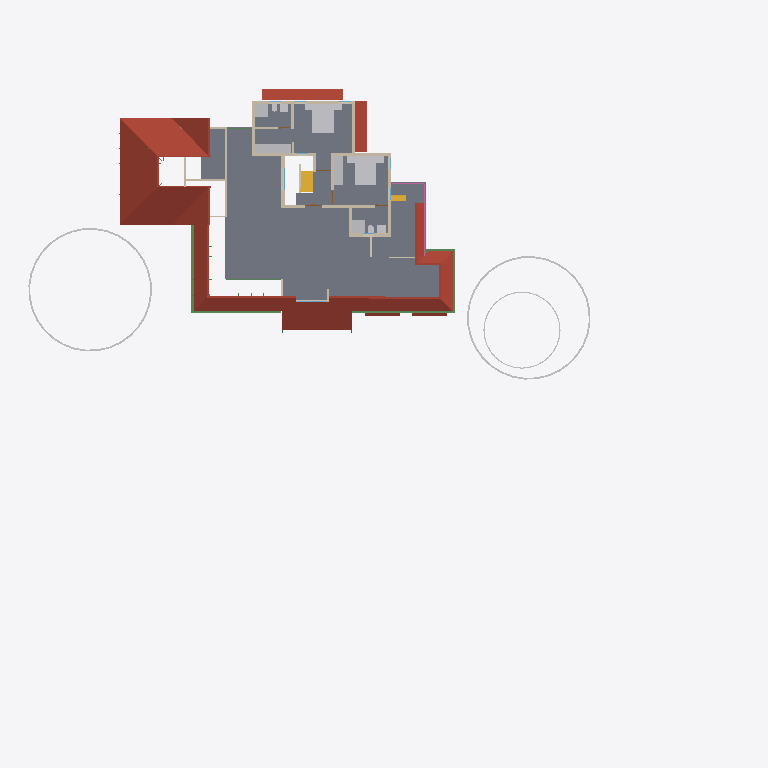
Plan cut of the same IFC building model at storey 'FF' (level 3.45 m, cut at 4.85 m), seen from above with north up, elements coloured by IFC class: 23 walls (beige), 17 other elements (light grey), 10 roofs (red-brown), 6 beams (green), 2 stair flights (yellow), 1 slab (grey), 1 railing (pink). Cut surfaces are drawn darker.
Extent 49.6 m × 48.1 m × 10.1 m (x, y, z). Storeys (5): 00 at 0.00 m; GF at 0.45 m; GF Lintel at 2.50 m; FF at 3.45 m; SF at 6.45 m. Elements (511): 123 IfcColumn, 107 IfcBeam, 89 IfcWall, 58 IfcFurniture, 23 IfcRailing, 23 IfcWindow, 22 IfcDoor, 17 IfcSanitaryTerminal, 13 IfcRoof, 12 IfcSlab, 8 IfcSolarDevice, 5 IfcGeographicElement.

HEADER;
FILE_DESCRIPTION(('ViewDefinition[DesignTransferView]'),'2;1');
FILE_NAME('AnilIFC.ifc','2025-01-30T12:50:19+05:30',(''),(''),'IfcOpenShell 0.8.0','Bonsai 0.8.0','');
FILE_SCHEMA(('IFC4X3'));
ENDSEC;
DATA;
#1=IFCPROJECT('0$WNUybvfAYORhaB4XNFsz',$,'My Project',$,$,$,$,(#14,#26),#9);
#30=IFCSITE('3M0IN1zgbAER3qQbvbHEyN',$,'My Site',$,$,#21593,$,$,$,$,$,$,$,$);
#2446=IFCSITE('1Q_c7uVcTCngKTLSlSECoW',$,'Site',$,$,#21603,#2459,$,$,$,$,$,$,$);
#36=IFCBUILDING('1$IA7hdqP7iPKszbJPMQXv',$,'My Building',$,$,#21598,$,$,$,$,$,$);
#42=IFCBUILDINGSTOREY('2kIwN_l2HEff17hxWulS$t',$,'00',$,$,#21448,$,$,$,$);
#96=IFCBUILDINGSTOREY('1ytHU9NMr9xuhR6nOuParS',$,'GF',$,$,#21438,$,$,$,$);
#113=IFCBUILDINGSTOREY('02Wk4pOKz6S8OjqfsSxw3f',$,'FF',$,$,#26578,$,$,$,$);
#12120=IFCBUILDINGSTOREY('30jjxh13H5ZfRPWBSBUv3P',$,'GF Lintel',$,$,#21443,$,$,$,$);
#63201=IFCBUILDINGSTOREY('29$z2S3$n8RvRPKj7iW$sZ',$,'SF',$,$,#63429,$,$,$,$);
#2418=IFCSLAB('2zuPSYDAL5VgmGKHnYEo6Y',$,'Slab',$,$,#29181,#2429,$,$);
#11317=IFCROOF('0tZxqoRpT0heYauCIpCjgE',$,'Roof',$,$,#26638,#11349,$,.HIP_ROOF.);
#31270=IFCROOF('2bm1M_pM175B1$rsd2bckk',$,'Roof',$,$,#31271,#31334,$,.HIP_ROOF.);
#31371=IFCROOF('0ChLQk$5r95uZIXH0ZrAOO',$,'Roof',$,$,#37074,#31403,$,.GABLE_ROOF.);
#15427=IFCROOF('3ipLc_Ohv0MhYh4EAcUk8X',$,'Roof',$,$,#15533,#15438,$,$);
#14147=IFCROOF('1XkNfQTfjFowUlURNxMr1o',$,'Roof.004',$,$,#57904,#14158,$,$);
#32444=IFCROOF('1aUfLipIrEyQs0HVDV7QAC',$,'Roof',$,$,#32482,#32461,$,$);
#76381=IFCGEOGRAPHICELEMENT('2pfiLi3vv79x_8U6RE3CYp',$,'GeographicElement',$,$,#76413,#76449,$,$);
#76080=IFCGEOGRAPHICELEMENT('1Kn2DSpxv9E9HjkJzcHHWY',$,'GeographicElement',$,$,#76241,#76112,$,$);
#27831=IFCFURNITURE('2_SW9j6Cr8ov2BnsvZD0pv',$,'Furniture',$,$,#98674,#90066,$,$);
#47575=IFCROOF('3XPSi919X2xgowyHdSbiMi',$,'Roof',$,$,#47783,#47592,$,$);
#27810=IFCFURNITURE('1SPv3HdY94TPP__StzdHT6',$,'Furniture',$,$,#30693,#27823,$,$);
#72261=IFCROOF('17LfyVmfD9WPyBvgIzOJQI',$,'Roof.004',$,$,#72909,#72278,$,$);
#27340=IFCFURNITURE('3BCTQ2eUXDPPlOEgYqoaS1',$,'Furniture',$,$,#29111,#27371,$,$);
#74869=IFCGEOGRAPHICELEMENT('3qyTpdBrLCaxCPBVEhKmZp',$,'GeographicElement',$,$,#76320,#74901,$,$);
#30474=IFCFURNITURE('0PnCGZkhj8HucArEpD2kQd',$,'Furniture',$,$,#30698,#30502,$,$);
#59682=IFCBEAM('0V2GHbJjfFLAdRNeeuYlrk',$,'Beam',$,$,#59896,#59693,$,$);
#3745=IFCWALL('3PPEKA0qP28Bdd0QhJ_gm2',$,'Wall',$,$,#29211,#3756,$,$);
#29582=IFCSTAIRFLIGHT('2HjMoCmO94KuMRiXbMpo$G',$,'StairFlight',$,$,#31824,#29688,$,5,4,0.160000002384186,0.25,.STRAIGHT.);
#4605=IFCWALL('0R6ynCLsLAcec_q9E8Ic4t',$,'Wall',$,$,#27236,#4616,$,$);
#3979=IFCWALL('2kq4XltiX27QGB58zgBIu7',$,'Wall',$,$,#27167,#3990,$,$);
#60995=IFCBEAM('1FTpcMGGL2n8PceFie_U$1',$,'Beam',$,$,#61039,#61006,$,$);
#3953=IFCWALL('2R6HHcsQjDZxHSe0tdJp0W',$,'Wall',$,$,#29196,#3964,$,$);
#64765=IFCWALL('1n$hjU3Dj8hwh6UFKCxvkK',$,'Wall',$,$,#76367,#64776,$,$);
#59556=IFCBEAM('3DacxyAcb1rgkIRB6bKKvQ',$,'Beam',$,$,#59852,#59567,$,$);
#26866=IFCSANITARYTERMINAL('1YE_NqT8v46u1Dd3XwNnli',$,'SanitaryTerminal',$,$,#30071,#26897,$,$);
#26988=IFCSANITARYTERMINAL('3e2NvaNDr3ZPhn2fIoU3SX',$,'SanitaryTerminal',$,$,#30076,#27001,$,$);
#3771=IFCWALL('1BQWAl8DT5I8F3hizVQb3r',$,'Wall',$,$,#26748,#3782,$,$);
#3797=IFCWALL('3E$5CYP8T92uwjDtsIf6$M',$,'Wall',$,$,#29201,#3808,$,$);
#4005=IFCWALL('0DxJeEnmv1xRQT1YoHF$5a',$,'Wall',$,$,#29206,#4016,$,$);
#3901=IFCWALL('2Bvgfflh98quKCLNNOeAbJ',$,'Wall',$,$,#27149,#3912,$,$);
#72671=IFCBEAM('2zub4Ha99Aj9oO_EQOFtU0',$,'Beam',$,$,#72731,#72682,$,$);
#4631=IFCWALL('32cQZexAvBCO_o8rt9HHU$',$,'Wall',$,$,#28004,#4642,$,$);
#13124=IFCROOF('2Wc40MyBn5PgqI1Y_x0pIx',$,'Roof',$,$,#13271,#13135,$,$);
#13272=IFCROOF('1fNnHheW1DS9OM80bg67kK',$,'Roof',$,$,#13332,#13283,$,$);
#64539=IFCRAILING('0DvFksG_94yOnkzD5IW9CG',$,'Railing',$,'FRAMELESS_PANEL',#64949,#64557,$,.USERDEFINED.);
#64188=IFCSTAIRFLIGHT('0_g1NE2VX6L9HhOtXunBr8',$,'StairFlight',$,$,#88994,#64220,$,12,11,0.208333333333333,0.0500000007450581,.STRAIGHT.);
#26129=IFCWALL('0ger0g3pfBQfJD7OM8jOCN',$,'Wall',$,$,#29236,#26140,$,$);
#4491=IFCWALL('0$RRVrqLr7eeV_FSYo5Nkw',$,'Wall',$,$,#26766,#4502,$,$);
#54094=IFCWALL('3EoigP6Nf2wguzJ71GUC6p',$,'Wall',$,$,#63041,#54105,$,$);
#4694=IFCWALL('0m8bqtedHCBOulSTjJoeI4',$,'Wall',$,$,#27185,#4705,$,$);
#3927=IFCWALL('3dADdcYTz2FxrWMI4C4ESG',$,'Wall',$,$,#31492,#3938,$,$);
#27040=IFCSANITARYTERMINAL('3KNRg3PtT17fCDyWWbTw5P',$,'SanitaryTerminal',$,$,#29166,#27053,$,$);
#26944=IFCSANITARYTERMINAL('1kMW_LXVHF4h5etss$cMFc',$,'SanitaryTerminal',$,$,#27039,#26975,$,$);
#62692=IFCWALL('1P6TCAnNLEifUxvdrC1jpy',$,'Wall',$,$,#73407,#62703,$,$);
#72749=IFCBEAM('1BkqY8oCLEFQschQf8wmVq',$,'Beam',$,$,#72816,#72760,$,$);
#27737=IFCFURNITURE('0l60d4J$P0H8VI$axZE9di',$,'Furniture',$,$,#30683,#27750,$,$);
#27784=IFCFURNITURE('3crAuABsT2gf$q7A0hVci4',$,'Furniture',$,$,#30688,#27797,$,$);
#50712=IFCBEAM('2UTLu$23T7uu5HKhifMyWs',$,'Beam',$,$,#56303,#50723,$,$);
#44961=IFCWALL('1W3$tepJP0leY7YOeWnHjR',$,'Wall',$,$,#90165,#44967,$,$);
#27758=IFCFURNITURE('1kmyPfXbL8VBKOJILvAoKN',$,'Furniture',$,$,#98669,#27771,$,$);
#26206=IFCWALL('0x84uxxKX22xmQzEN$QOg9',$,'Wall',$,$,#29241,#26217,$,$);
#3823=IFCWALL('3yES3GBwH1VPUe8SP9NEYj',$,'Wall',$,$,#26835,#3834,$,$);
#27014=IFCSANITARYTERMINAL('0st4ogfJPBBPJTFcX0IgQ5',$,'SanitaryTerminal',$,$,#29161,#27027,$,$);
#27711=IFCFURNITURE('33WZ1oYRD8FO4aV1atP_Bu',$,'Furniture',$,$,#98664,#27724,$,$);
#20123=IFCWALL('23C6IFMfT5c9qVYymYr$CN',$,'Wall',$,$,#20618,#20134,$,$);
#26905=IFCSANITARYTERMINAL('3zSYiSNArASReHJBZFd6ie',$,'SanitaryTerminal',$,$,#27013,#26936,$,$);
#56131=IFCWALL('3EsSyc7KDFpRIWQrubltLE',$,'Wall',$,$,#56281,#56142,$,$);
#37165=IFCWALL('1jv1$ib1XDYuoVZOluvqnT',$,'Wall',$,$,#37380,#37171,$,$);
#55209=IFCWALL('1roh8A3W97r8ozZ8qxwk6X',$,'Wall',$,$,#66070,#55220,$,$);
ENDSEC;